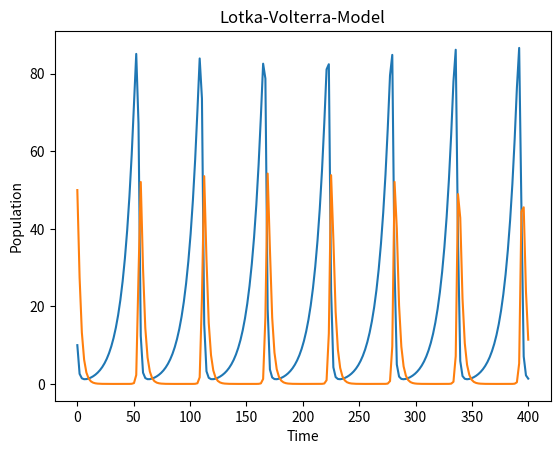

Source code (Python):
#Predator-Prey- Simulation
import numpy as np
from scipy.integrate import odeint
import matplotlib.pyplot as plt

class PredPrey():
    def __init__(self,x0,t,alpha,beta,gamma,delta):
        self.x0 = x0
        self.t = t
        self.alpha = alpha
        self.beta = beta
        self.gamma = gamma
        self.delta = delta

    def getInfo(self):
        print('x0: '+'['+str(self.x0[0])+' '+str(self.x0[1])+']'  
              ' t: '+'['+str(self.t[0])+' '+str(self.t[1])  +']'     
                        + 'Alpha: '+str(self.alpha) 
                        +' Beta: ' + str(self.beta)
                        +' Gamma: '+ str(self.gamma)
                        +' Delta: '+ str(self.delta))
    
    def predpreymodel(self,xvec,t):
        x = xvec[0]
        y = xvec[1]
        
        alpha = self.alpha
        beta = self.beta 
        delta = self.delta 
        gamma = self.gamma
        
        dxdt = alpha * x     - beta  * x * y 
        dydt = delta * x * y - gamma * y 
        
        return [dxdt,dydt]
        
    def solve(self):     
        tvec = np.linspace(self.t[0],self.t[1],self.t[2])
        x0vec = [self.x0[0],self.x0[1]]
        
        sol = odeint(self.predpreymodel,x0vec,tvec)
       
        x = sol[:,0]
        y = sol[:,1]
        
        return [tvec,x,y]
    
    def plot(self,t,x,y):
       
        plt.plot(t,x)
        plt.plot(t,y)
        plt.title('Lotka-Volterra-Model')
        plt.xlabel('Time')
        plt.ylabel('Population')
        plt.show()
        
pp = PredPrey([10,50],[0,400,200],0.1,0.02,0.4,0.02)
pp.getInfo()
[t,x,y] = pp.solve()
pp.plot(t,x,y)